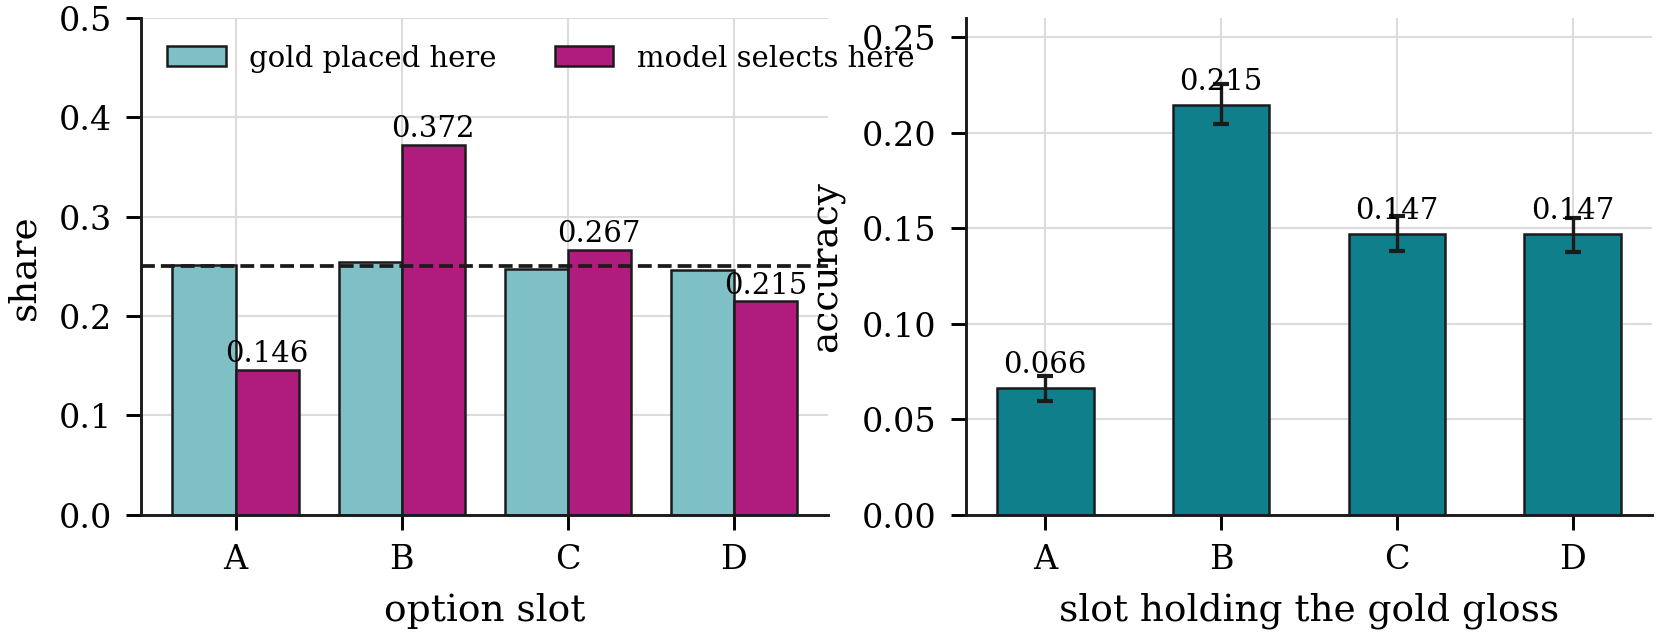

The data file committed next to this chart (first rows):
position, key_e1, gold_share, selection_share_e1, accuracy_when_gold_here_e1, acc_lo_e1, acc_hi_e1, mean_p_at_position_e1, source_e1, key_e7, n, accuracy_when_gold_here_e7, acc_lo_e7, acc_hi_e7, mean_p_gold, selection_share_e7, mean_p_at_position_e7, source_e7
0, A, 0.251, 0.1461, 0.1524, 0.1458, 0.1592, 0.2042, E1, A, 5952, 0.06636, 0.05964, 0.07258, 0.1576, 0.1884, 0.2244, E7
1, B, 0.2546, 0.3722, 0.4028, 0.3933, 0.4119, 0.2979, E1, B, 5952, 0.2147, 0.2043, 0.2253, 0.2214, 0.3275, 0.2844, E7
2, C, 0.2477, 0.2667, 0.2837, 0.2751, 0.2923, 0.261, E1, C, 5952, 0.1472, 0.1381, 0.1566, 0.193, 0.2592, 0.2541, E7
3, D, 0.2467, 0.215, 0.2249, 0.2168, 0.233, 0.2369, E1, D, 5952, 0.1468, 0.1376, 0.1551, 0.1994, 0.225, 0.2372, E7
